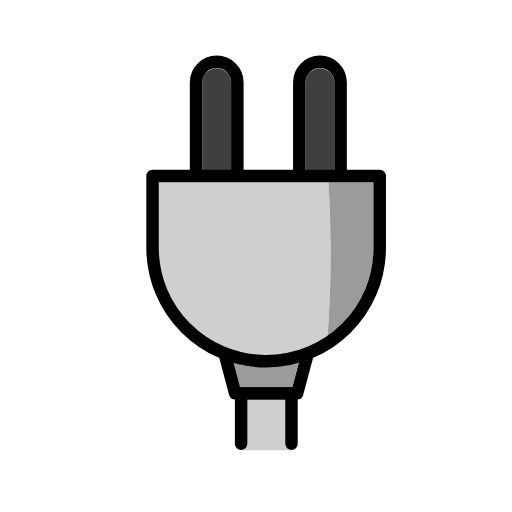
t = 0.00 s
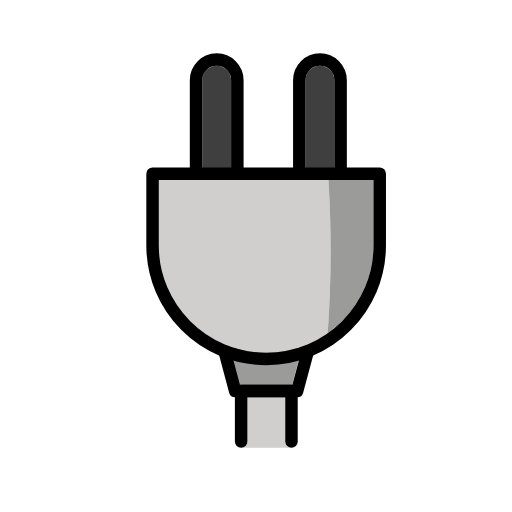
t = 0.48 s
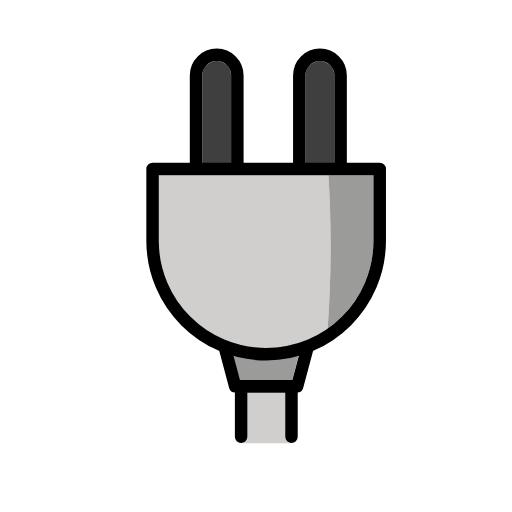
t = 1.43 s
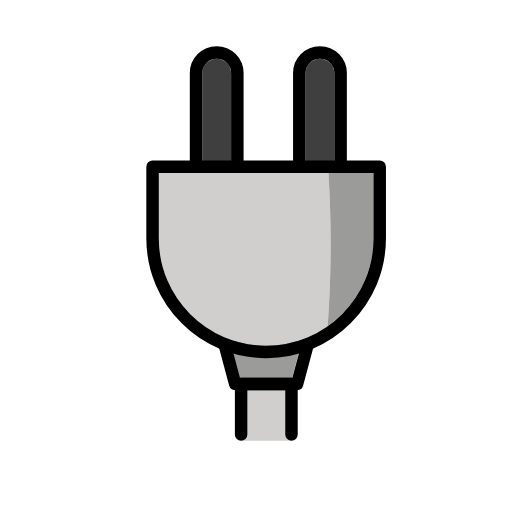
t = 1.90 s
t = 2.38 s: frame unchanged from t = 1.43 s, image omitted
t = 3.33 s: frame unchanged from t = 0.48 s, image omitted

The animated SVG that drew these frames (rendered in a browser with its animation timeline set to each time). Animation: 1 SMIL element (animateTransform=1); one cycle of 3.80 s, repeats indefinitely.

<?xml version='1.0' encoding='utf-8'?>
<svg xmlns="http://www.w3.org/2000/svg" id="emoji" viewBox="-5 -5 82 82" width="200" height="200" role="img">
  <title>OpenMoji: electric plug</title><g><g id="color">
    <path fill="#9b9b9a" stroke="none" d="M30.644,51.1065c0.5335-0.1424,1.0815,0.1746,1.224,0.708l1.455,5.449h8.387l1.455-5.426 c0.143-0.5334,0.6913-0.85,1.2248-0.7071c0.0001,0,0.0002,0,0.0002,0" />
    <path fill="#3F3F3F" stroke="none" d="M33.013,24.1055c-0.5523,0-1-0.4477-1-1V8.2195c0-1.2744-1.0331-2.3075-2.3075-2.3075 c-1.2744,0-2.3075,1.0331-2.3075,2.3075v14.883c0,0.5523-0.4477,1-1,1" />
    <path fill="#3F3F3F" stroke="none" d="M49.55,24.1055c-0.5523,0-1-0.4477-1-1V8.2195c-0.001-1.2741-1.0346-2.3062-2.3088-2.3052 c-1.2728,0.001-2.3043,1.0325-2.3052,2.3052v14.883c0,0.5523-0.4477,1-1,1" />
    <path fill="#d0cfce" stroke="none" d="M47.601,24.1885H20.435v10.48c-0.0125,9.4811,7.6634,17.1771,17.1444,17.1895 c3.5425,0.0047,6.9998-1.0868,9.8976-3.1245C48.0699,40.5639,48.1113,32.3637,47.601,24.1885z" />
    <path fill="#9b9b9a" stroke="none" d="M47.601,24.1885c0.5104,8.1755,0.469,16.3761-0.124,24.546c4.5953-3.2095,7.3349-8.4598,7.339-14.065 v-10.48L47.601,24.1885z" />
    <path fill="#d0cfce" stroke="none" d="M41.657,67.0965c-0.5523,0-1-0.4477-1-1v-7.083h-6.063v7.083c0,0.5523-0.4477,1-1,1" />
  </g>
  <g id="hair" />
  <g id="skin" />
  <g id="skin-shadow" />
  <g id="line">
    <path fill="none" stroke="#000000" stroke-linecap="round" stroke-miterlimit="10" stroke-width="2" d="M33.013,23.0925V8.2105 c0-1.8264-1.4806-3.307-3.307-3.307h0l0,0c-1.8264,0-3.307,1.4806-3.307,3.307l0,0v14.883" />
    <path fill="none" stroke="#000000" stroke-linecap="round" stroke-miterlimit="10" stroke-width="2" d="M49.55,23.0925V8.2105 c0-1.8264-1.4806-3.307-3.307-3.307h0l0,0c-1.8264,0-3.307,1.4806-3.307,3.307l0,0v14.883" />
    <path fill="none" stroke="#000000" stroke-linecap="round" stroke-linejoin="round" stroke-width="2" d="M19.435,23.1885v11.48 c0,10.0461,8.1439,18.19,18.19,18.19s18.19-8.144,18.19-18.19v-11.48H19.435z" />
    <polyline fill="none" stroke="#000000" stroke-linecap="round" stroke-linejoin="round" stroke-width="2" points="31.011,51.8095 32.665,58.0005 42.586,58.0005 44.24,51.8335" />
    <polyline fill="none" stroke="#000000" stroke-linecap="round" stroke-linejoin="round" stroke-width="2" points="33.618,66.0835 33.618,58.0005 41.681,58.0005 41.681,66.0835" />
  </g>
<animateTransform attributeName="transform" type="translate" values="0 0;0 -1.5;0 0" dur="3.8s" repeatCount="indefinite" /></g></svg>
